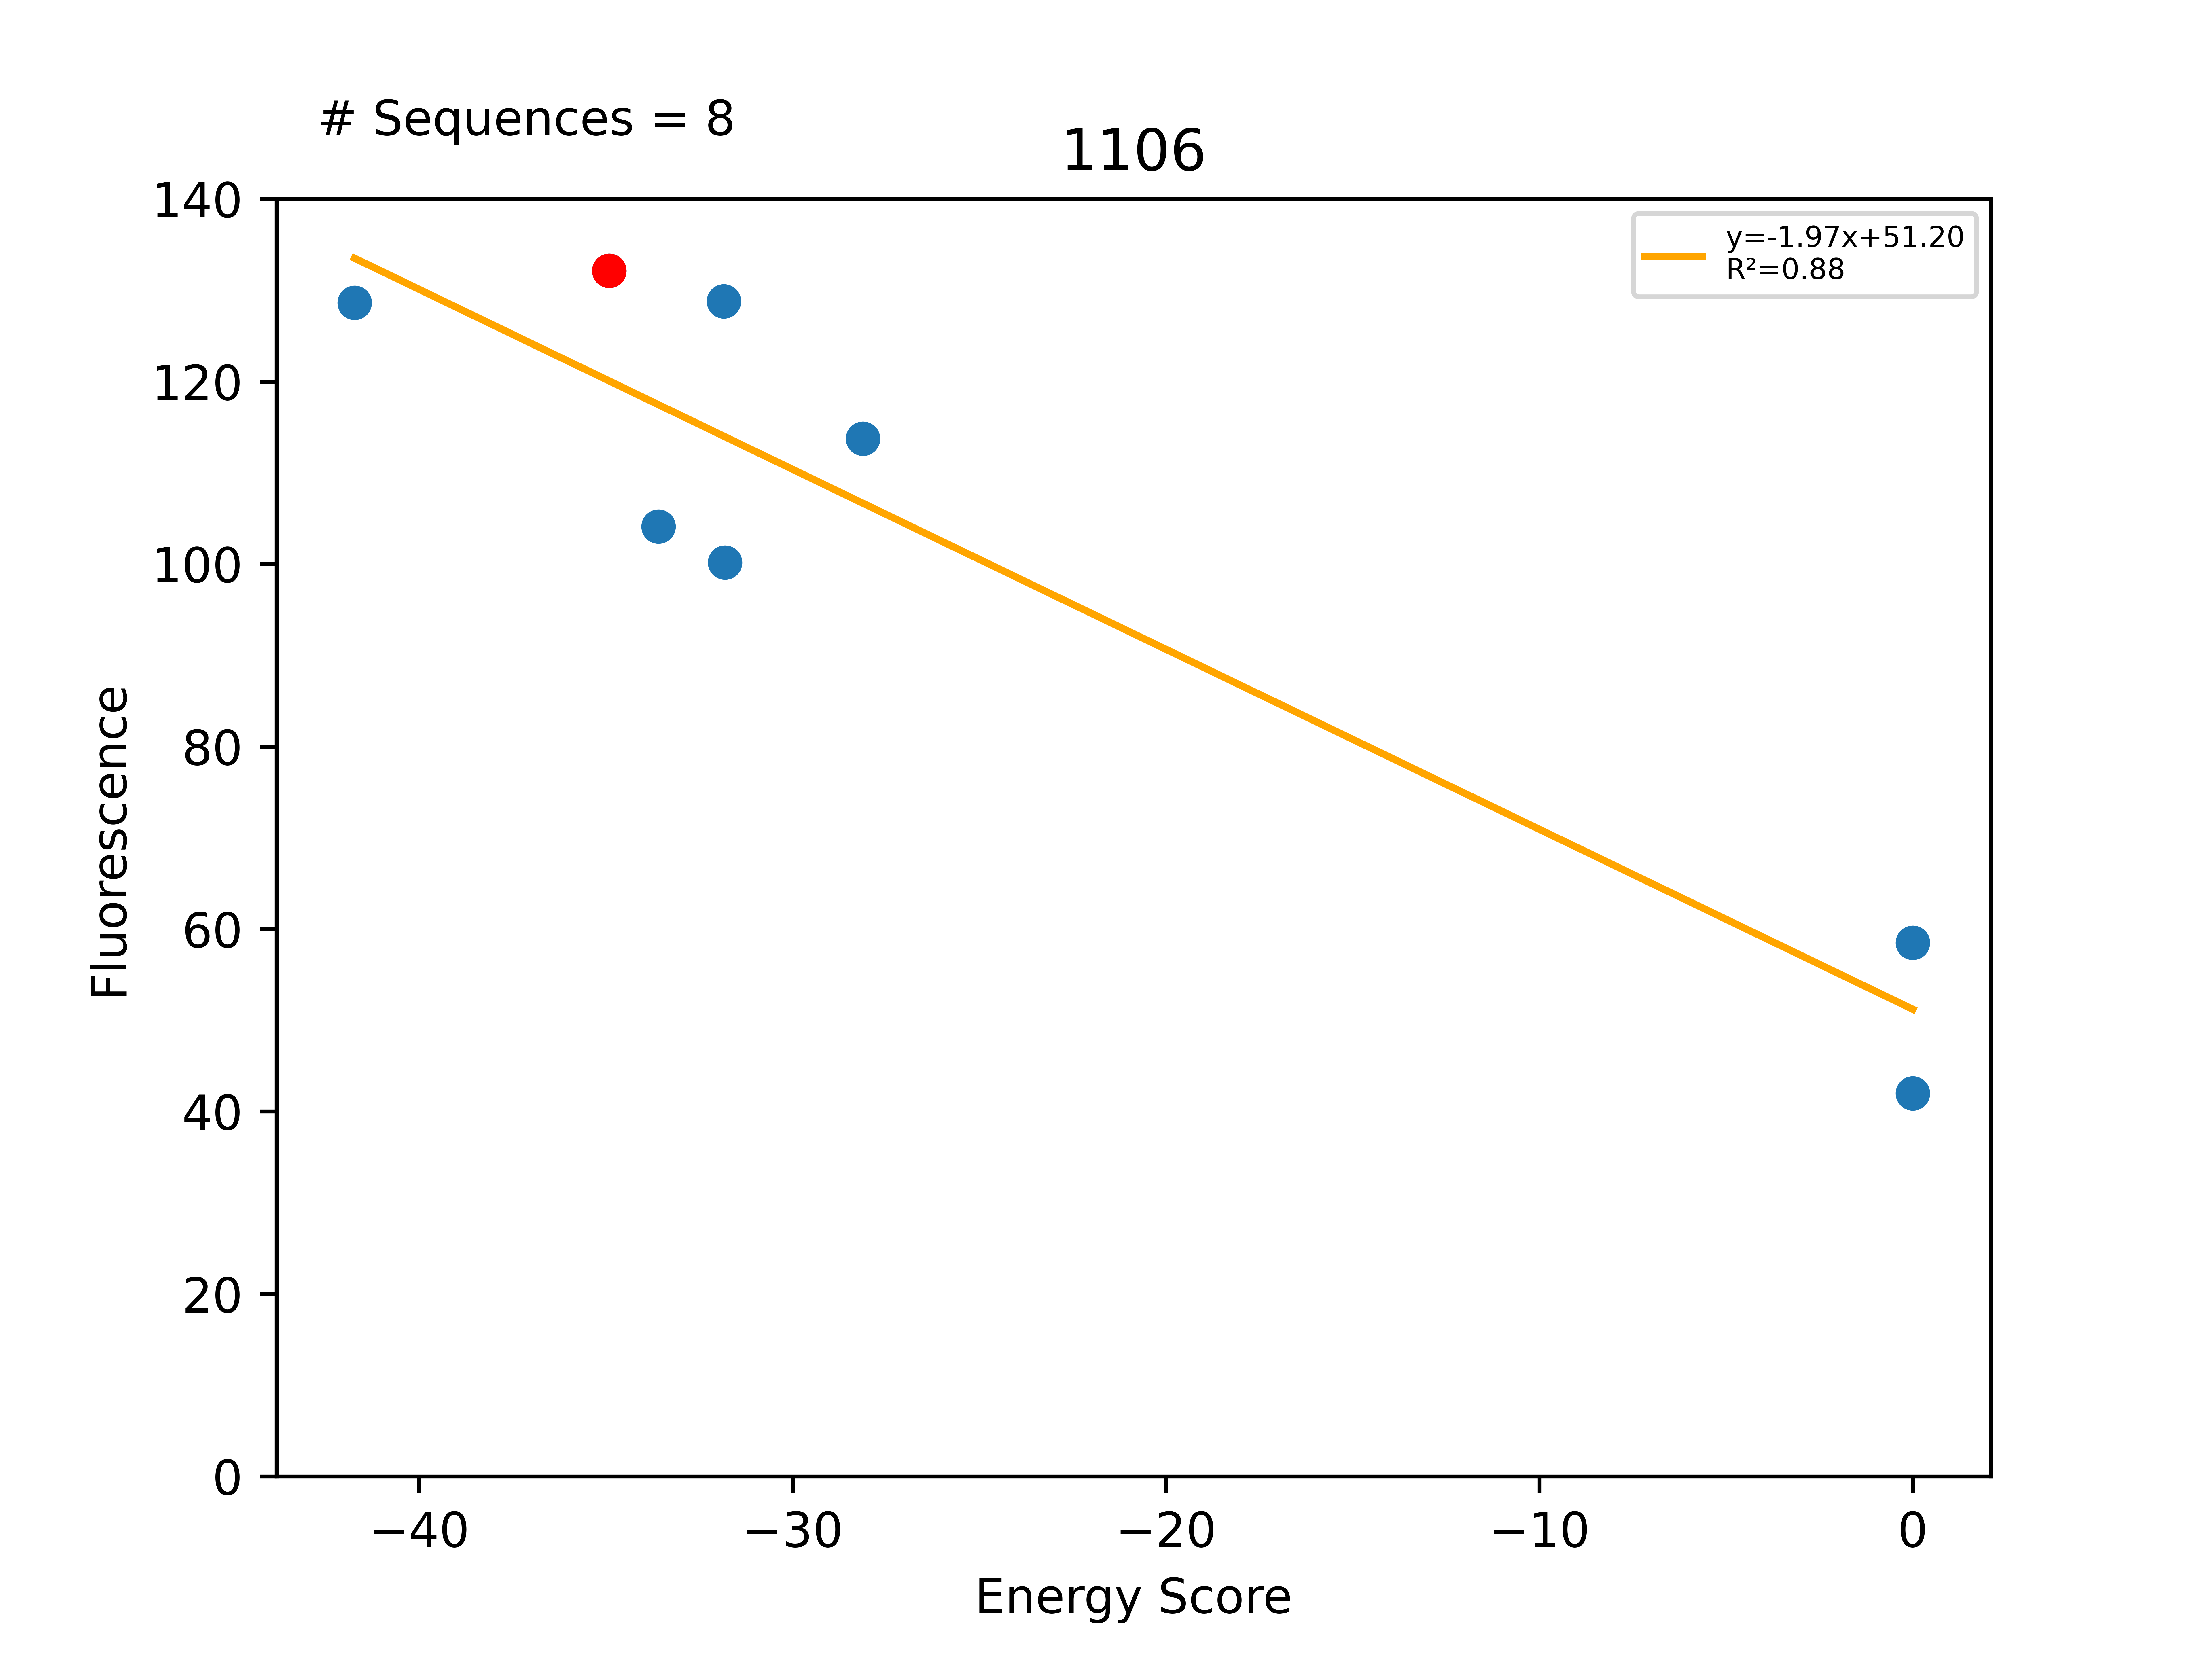

The file beside this chart, header and first rows:
Sequence, EnergyScore, Fluorescence, FluorStdDev, PercentGpa, PercentGpaStdDev, MaltosePercentDiff, Dimer, Monomer, DimerDiff, VDWDimer, VDWDiff, HBONDDimer, HBONDDiff, IMM1Dimer, IMM1Diff, SequenceProbability, DimerSasa, MonomerSasa, startXShift, xShift, xShiftDiff, startCrossingAngle, crossingAngle
LLLLLAGFLIGTLVTLLLILI, -41.73, 141261, 8555, 128.6, 7.791, -100.0, -397.2, -355.5, -9.833, -77.97, 4.641, -82.48, -13.88, -236.8, -0.5905, 0.0002209, 3647, 4597, 7.48, 6.598, 0.8818, -61.53, -55.22
LLLLLAGFLIGVLVTLLLILI, -34.91, 145114, 18510, 132.2, 16.86, -100.0, -387.4, -352.5, -28.29, -82.61, -16.8, -68.6, -6.562, -236.2, -4.924, 0.0002507, 3945, 0.0, 7.48, 6.598, 0.8818, -61.53, -55.22
LLLLLAGFLIGYLVTLLLILI, -33.59, 114313, 20118, 104.1, 18.32, -100.0, -378.8, -345.2, 8.597, -69.74, 12.87, -68.54, 0.05885, -240.5, -4.335, 0.0001886, 3682, 4694, 7.48, 6.598, 0.8818, -61.53, -55.22
LLLLLAGFLIGVLATLLLILI, -31.84, 141425, 12134, 128.8, 11.05, , -382.1, -350.2, 5.34, -79.89, 2.72, -68.6, -7.10543e-14, -233.6, 2.62, 0.0002829, 3658, 4580, 7.48, 6.598, 0.8818, -61.53, -55.22
LLLLLAGFLIGWLVTLLLILI, -31.81, 109977, 11335, 100.2, 10.32, -100.0, -389.7, -357.9, -2.309, -78.79, 3.819, -68.51, 0.08884, -242.4, -6.216, 0.0001886, 3679, 4736, 7.48, 6.598, 0.8818, -61.53, -55.22
LLLLLAGALIGVLVTLLLILI, -28.12, 124886, 11974, 113.7, 10.9, -100.0, -388.4, -360.3, -1.043, -88.2, -5.589, -68.6, -0.003802, -231.6, 4.55, 0.0001415, 3680, 4477, 7.48, 6.598, 0.8818, -61.53, -55.22
LLLLLAGFLIAVLVTLLLILI, 0.0, 64251, 0.0, 58.51, 0.0, -100.0, 1696200000, -356.4, 1696200000, 1696200000, 1696200000, -63.6, 5.001, -237.4, -1.182, 0.0002829, 3651, 4615, 7.48, 6.598, 0.8818, -61.53, -55.22
LLLLLAGFLISVLVTLLLILI, 0.0, 46109, 2562, 41.99, 2.334, -83.99, 236576, -371, 236963, 236881, 236964, -65.87, 2.729, -239.3, -3.149, 0.0004418, 3679, 4640, 7.48, 6.598, 0.8818, -61.53, -55.22
